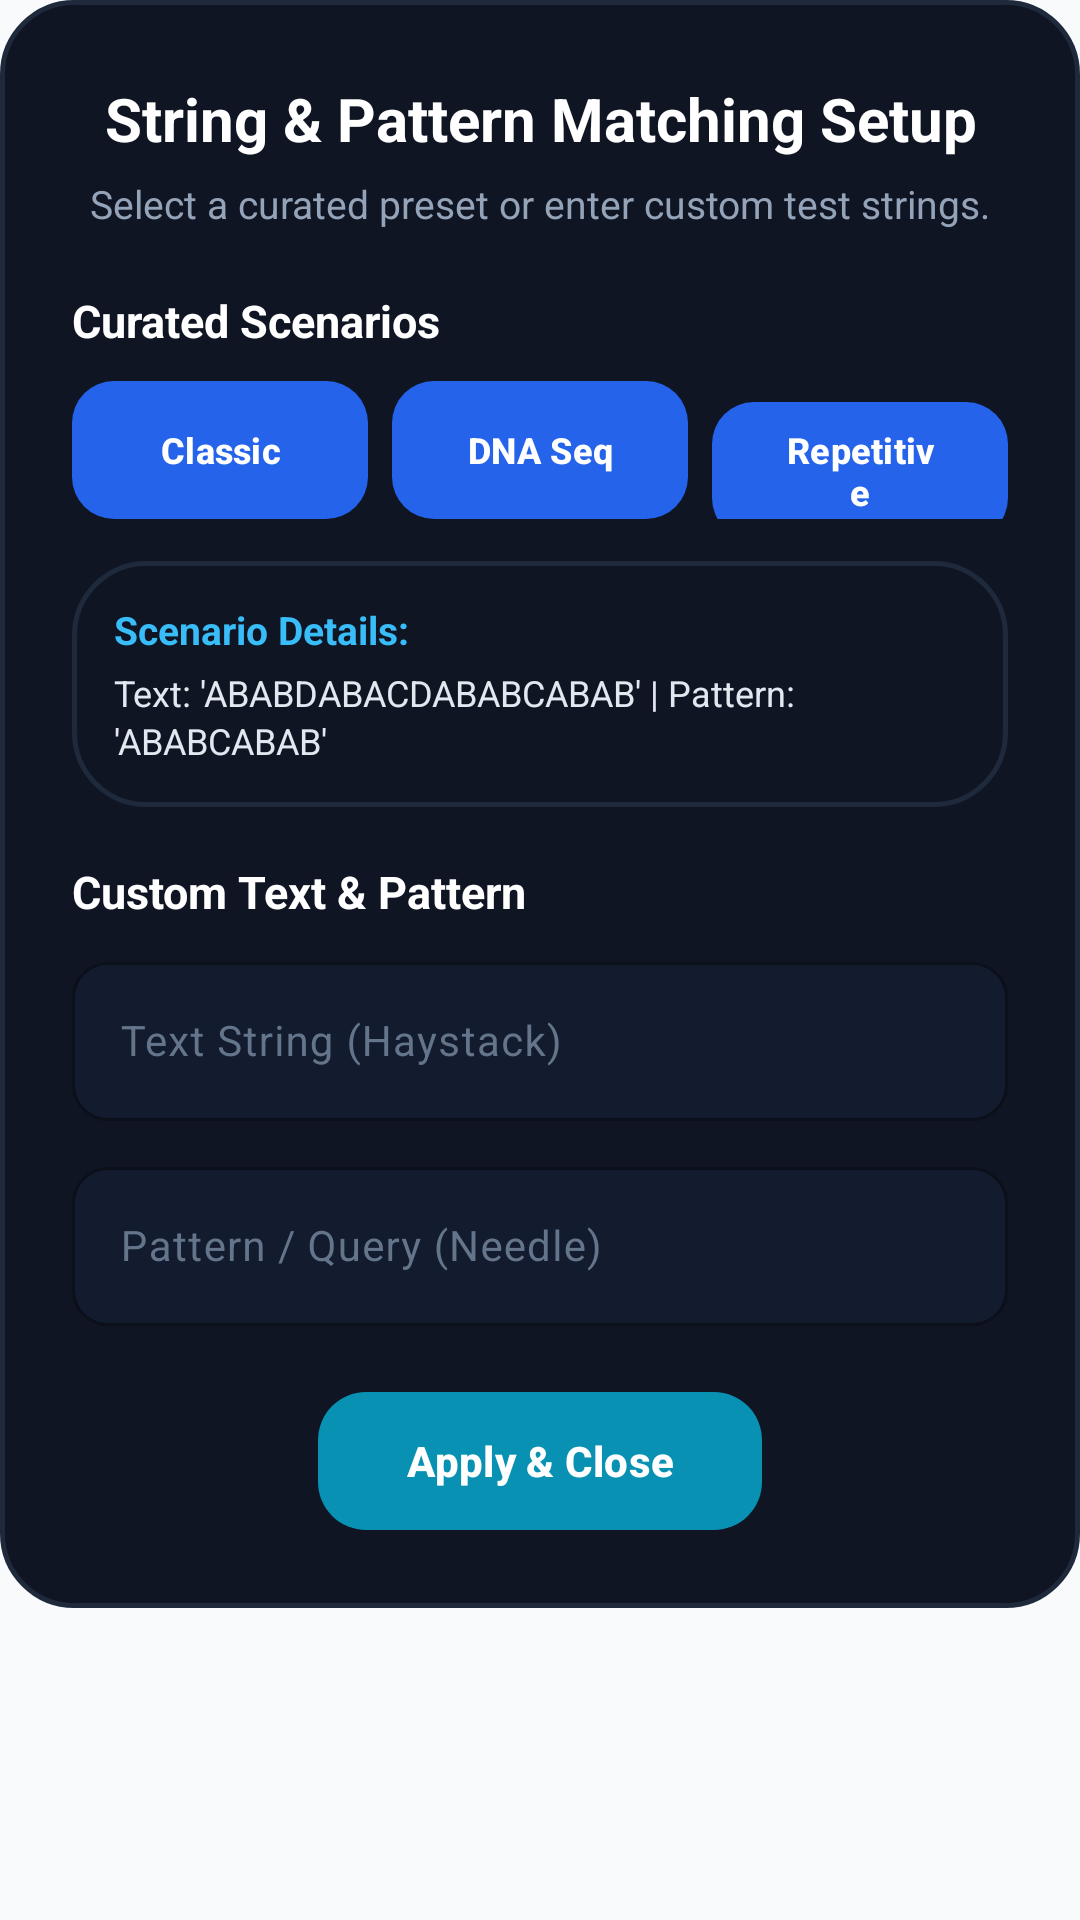

The Android layout XML behind this screen, and the referenced resources:
<!-- AndroidManifest.xml: application theme Theme.DSA -->
<!-- res/layout/dialog_string_pattern_settings.xml -->
<?xml version="1.0" encoding="utf-8"?>
<ScrollView xmlns:android="http://schemas.android.com/apk/res/android"
    xmlns:app="http://schemas.android.com/apk/res-auto"
    android:layout_width="match_parent"
    android:layout_height="wrap_content">

    <LinearLayout
        android:layout_width="match_parent"
        android:layout_height="wrap_content"
        android:orientation="vertical"
        android:background="@drawable/bg_nqueens_dialog"
        android:paddingStart="24dp"
        android:paddingTop="26dp"
        android:paddingEnd="24dp"
        android:paddingBottom="26dp">

        
        <TextView
            android:id="@+id/strpat_settings_title"
            android:layout_width="match_parent"
            android:layout_height="wrap_content"
            android:gravity="center"
            android:text="String &amp; Pattern Matching Setup"
            android:textColor="#FFFFFF"
            android:textSize="20sp"
            android:textStyle="bold" />

        
        <TextView
            android:id="@+id/strpat_settings_subtitle"
            android:layout_width="match_parent"
            android:layout_height="wrap_content"
            android:layout_marginTop="6dp"
            android:gravity="center"
            android:text="Select a curated preset or enter custom test strings."
            android:textColor="#94A3B8"
            android:textSize="13sp" />

        
        <TextView
            android:id="@+id/strpat_preset_label"
            android:layout_width="match_parent"
            android:layout_height="wrap_content"
            android:layout_marginTop="20dp"
            android:text="Curated Scenarios"
            android:textColor="#FFFFFF"
            android:textSize="15sp"
            android:textStyle="bold" />

        
        <LinearLayout
            android:layout_width="match_parent"
            android:layout_height="wrap_content"
            android:layout_marginTop="10dp"
            android:orientation="horizontal"
            android:weightSum="3">

            <com.google.android.material.button.MaterialButton
                android:id="@+id/strpat_preset_1"
                android:layout_width="0dp"
                android:layout_height="46dp"
                android:layout_weight="1"
                android:layout_marginEnd="4dp"
                android:text="Classic"
                android:textAllCaps="false"
                android:textSize="12sp"
                android:textStyle="bold"
                app:cornerRadius="14dp"
                android:insetTop="0dp"
                android:insetBottom="0dp" />

            <com.google.android.material.button.MaterialButton
                android:id="@+id/strpat_preset_2"
                android:layout_width="0dp"
                android:layout_height="46dp"
                android:layout_weight="1"
                android:layout_marginStart="4dp"
                android:layout_marginEnd="4dp"
                android:text="DNA Seq"
                android:textAllCaps="false"
                android:textSize="12sp"
                android:textStyle="bold"
                app:cornerRadius="14dp"
                android:insetTop="0dp"
                android:insetBottom="0dp" />

            <com.google.android.material.button.MaterialButton
                android:id="@+id/strpat_preset_3"
                android:layout_width="0dp"
                android:layout_height="46dp"
                android:layout_weight="1"
                android:layout_marginStart="4dp"
                android:text="Repetitive"
                android:textAllCaps="false"
                android:textSize="12sp"
                android:textStyle="bold"
                app:cornerRadius="14dp"
                android:insetTop="0dp"
                android:insetBottom="0dp" />
        </LinearLayout>

        
        <LinearLayout
            android:id="@+id/strpat_desc_card"
            android:layout_width="match_parent"
            android:layout_height="wrap_content"
            android:layout_marginTop="14dp"
            android:background="@drawable/bg_nqueens_dialog"
            android:orientation="vertical"
            android:padding="14dp">

            <TextView
                android:id="@+id/strpat_preset_desc_title"
                android:layout_width="wrap_content"
                android:layout_height="wrap_content"
                android:text="Scenario Details:"
                android:textColor="#38BDF8"
                android:textSize="13sp"
                android:textStyle="bold" />

            <TextView
                android:id="@+id/strpat_preset_desc_detail"
                android:layout_width="match_parent"
                android:layout_height="wrap_content"
                android:layout_marginTop="4dp"
                android:text="Text: 'ABABDABACDABABCABAB' | Pattern: 'ABABCABAB'"
                android:textColor="#E2E8F0"
                android:textSize="12sp"
                android:lineSpacingExtra="2dp" />
        </LinearLayout>

        
        <TextView
            android:id="@+id/strpat_custom_label"
            android:layout_width="match_parent"
            android:layout_height="wrap_content"
            android:layout_marginTop="18dp"
            android:text="Custom Text &amp; Pattern"
            android:textColor="#FFFFFF"
            android:textSize="15sp"
            android:textStyle="bold" />

        <com.google.android.material.textfield.TextInputLayout
            android:id="@+id/strpat_text_input_layout"
            android:layout_width="match_parent"
            android:layout_height="wrap_content"
            android:layout_marginTop="8dp"
            android:hint="Text String (Haystack)"
            app:boxBackgroundColor="#131B2E"
            app:boxStrokeColor="#38BDF8"
            app:boxCornerRadiusTopStart="12dp"
            app:boxCornerRadiusTopEnd="12dp"
            app:boxCornerRadiusBottomStart="12dp"
            app:boxCornerRadiusBottomEnd="12dp"
            app:hintTextColor="#38BDF8"
            android:textColorHint="#64748B">

            <com.google.android.material.textfield.TextInputEditText
                android:id="@+id/strpat_text_input"
                android:layout_width="match_parent"
                android:layout_height="wrap_content"
                android:textColor="#FFFFFF"
                android:textSize="14sp"
                android:inputType="textNoSuggestions"
                android:singleLine="true" />
        </com.google.android.material.textfield.TextInputLayout>

        <com.google.android.material.textfield.TextInputLayout
            android:id="@+id/strpat_query_input_layout"
            android:layout_width="match_parent"
            android:layout_height="wrap_content"
            android:layout_marginTop="10dp"
            android:hint="Pattern / Query (Needle)"
            app:boxBackgroundColor="#131B2E"
            app:boxStrokeColor="#38BDF8"
            app:boxCornerRadiusTopStart="12dp"
            app:boxCornerRadiusTopEnd="12dp"
            app:boxCornerRadiusBottomStart="12dp"
            app:boxCornerRadiusBottomEnd="12dp"
            app:hintTextColor="#38BDF8"
            android:textColorHint="#64748B">

            <com.google.android.material.textfield.TextInputEditText
                android:id="@+id/strpat_query_input"
                android:layout_width="match_parent"
                android:layout_height="wrap_content"
                android:textColor="#FFFFFF"
                android:textSize="14sp"
                android:inputType="textNoSuggestions"
                android:singleLine="true" />
        </com.google.android.material.textfield.TextInputLayout>

        
        <com.google.android.material.button.MaterialButton
            android:id="@+id/strpat_btn_close"
            android:layout_width="148dp"
            android:layout_height="46dp"
            android:layout_gravity="center_horizontal"
            android:layout_marginTop="22dp"
            android:text="Apply &amp; Close"
            android:textAllCaps="false"
            android:textSize="14sp"
            android:textStyle="bold"
            android:textColor="#FFFFFF"
            app:backgroundTint="#0891B2"
            app:cornerRadius="16dp"
            android:insetTop="0dp"
            android:insetBottom="0dp" />

    </LinearLayout>
</ScrollView>
<!-- resources referenced by this layout -->
<resources>
  <!-- drawable bg_nqueens_dialog (drawable) -->
  <?xml version="1.0" encoding="utf-8"?>
  <shape xmlns:android="http://schemas.android.com/apk/res/android"
      android:shape="rectangle">
      <solid android:color="#0F1523" />
      <corners android:radius="24dp" />
      <stroke
          android:width="1.5dp"
          android:color="#1E293B" />
  </shape>
  <style name="Theme.DSA" parent="Base.Theme.DSA" />
  <style name="Base.Theme.DSA" parent="Theme.Material3.DayNight.NoActionBar">
          
          <item name="colorPrimary">@color/brand_blue</item>
          <item name="colorSecondary">@color/amber_500</item>
          <item name="colorTertiary">@color/emerald_500</item>
  
          
          <item name="android:statusBarColor">@android:color/transparent</item>
          <item name="android:navigationBarColor">@android:color/transparent</item>
          <item name="android:windowLightStatusBar" tools:targetApi="m">true</item>
          <item name="android:windowLightNavigationBar" tools:targetApi="o_mr1">true</item>
  
          
          <item name="android:windowBackground">@color/window_background</item>
          <item name="android:colorBackground">@color/window_background</item>
          <item name="colorSurface">@color/surface_card</item>
          <item name="colorOnSurface">@color/text_primary_bright</item>
          <item name="android:textColor">@color/text_primary_bright</item>
          <item name="android:textColorPrimary">@color/text_primary_bright</item>
          <item name="android:textColorSecondary">@color/text_secondary</item>
      </style>
  <color name="brand_blue">#2563EB</color>
  <color name="amber_500">#F59E0B</color>
  <color name="emerald_500">#10B981</color>
  <color name="window_background">#F8FAFC</color>
  <color name="surface_card">#FFFFFF</color>
  <color name="text_primary_bright">#0F172A</color>
  <color name="text_secondary">#475569</color>
</resources>
